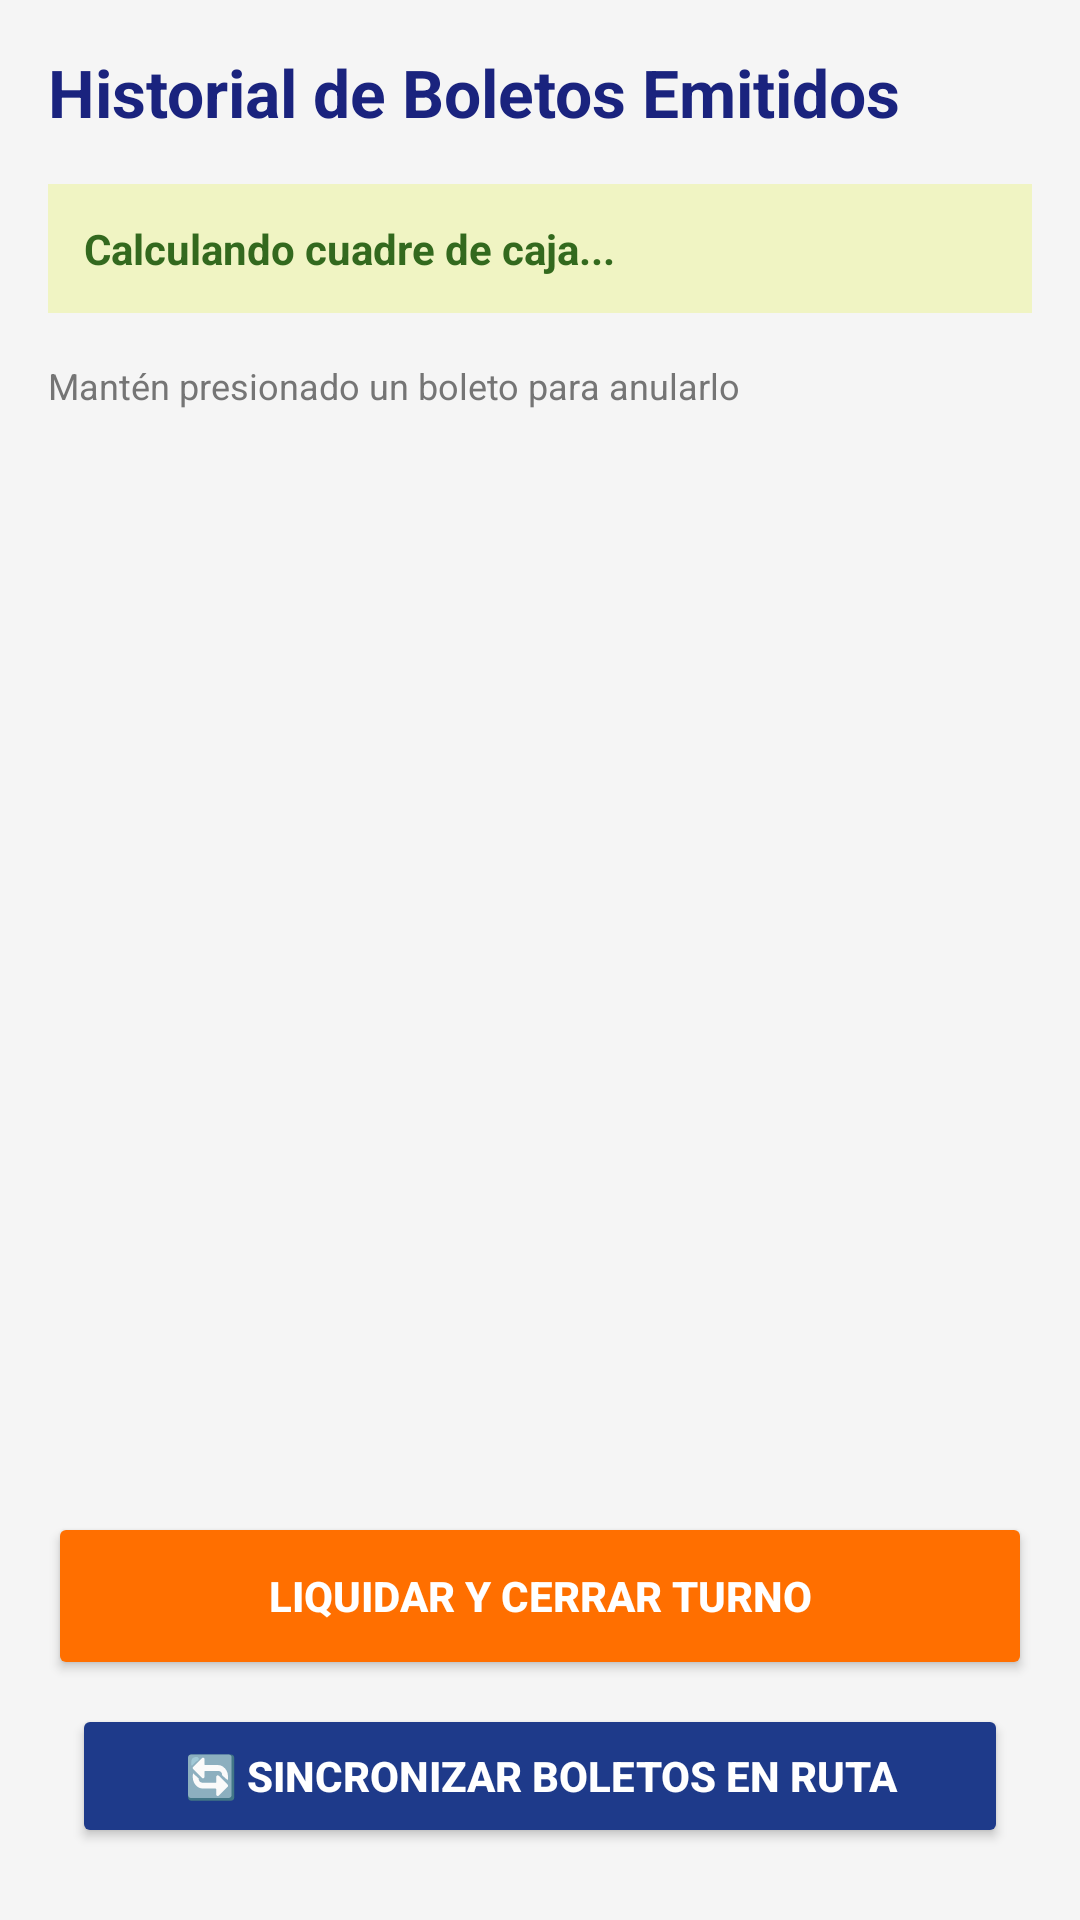

This screen was rendered from an Android layout file. Write that file and the resources it references.
<!-- AndroidManifest.xml: application theme Theme.PasajesApp -->
<!-- res/layout/fragment_history.xml -->
<?xml version="1.0" encoding="utf-8"?>
<LinearLayout xmlns:android="http://schemas.android.com/apk/res/android"
    android:layout_width="match_parent"
    android:layout_height="match_parent"
    android:orientation="vertical"
    android:padding="16dp"
    android:background="@color/background">

    <TextView
        android:layout_width="wrap_content"
        android:layout_height="wrap_content"
        android:text="Historial de Boletos Emitidos"
        android:textSize="22sp"
        android:textColor="@color/primary"
        android:textStyle="bold"
        android:layout_marginBottom="16dp" />

    <TextView
        android:id="@+id/tvResumenCuadre"
        android:layout_width="match_parent"
        android:layout_height="wrap_content"
        android:background="#F0F4C3"
        android:padding="12dp"
        android:text="Calculando cuadre de caja..."
        android:textColor="#33691E"
        android:textSize="14sp"
        android:textStyle="bold"
        android:layout_marginBottom="16dp"/>

    <TextView
        android:layout_width="wrap_content"
        android:layout_height="wrap_content"
        android:text="Mantén presionado un boleto para anularlo"
        android:textSize="12sp"
        android:textColor="@color/text_secondary"
        android:layout_marginBottom="8dp" />

    <androidx.recyclerview.widget.RecyclerView
        android:id="@+id/rvBoletos"
        android:layout_width="match_parent"
        android:layout_height="0dp"
        android:layout_weight="1"
        android:scrollbars="vertical" />

    <Button
        android:id="@+id/btnCerrarTurno"
        android:layout_width="match_parent"
        android:layout_height="56dp"
        android:layout_marginTop="16dp"
        android:text="LIQUIDAR Y CERRAR TURNO"
        android:backgroundTint="@color/accent"
        android:textColor="@color/white"
        android:textStyle="bold" />
    <Button
        android:id="@+id/btnSincronizarParcial"
        android:layout_width="match_parent"
        android:layout_height="wrap_content"
        android:backgroundTint="#1E3A8A"
        android:text="🔄 Sincronizar Boletos en Ruta"
        android:textColor="#FFFFFF"
        android:textStyle="bold"
        android:layout_margin="8dp"/>
</LinearLayout>
<!-- resources referenced by this layout -->
<resources>
  <color name="accent">#FF6F00</color>
  <color name="background">#F5F5F5</color>
  <color name="primary">#1A237E</color>
  <color name="text_secondary">#757575</color>
  <color name="white">#FFFFFF</color>
  <style name="Theme.PasajesApp" parent="Theme.MaterialComponents.Light.NoActionBar">
          <item name="colorPrimary">@color/primary</item>
          <item name="colorPrimaryDark">@color/primary_dark</item>
          <item name="colorAccent">@color/accent</item>
          <item name="android:windowBackground">@color/background</item>
          <item name="android:statusBarColor">@color/primary_dark</item>
      </style>
  <color name="primary_dark">#0D1642</color>
</resources>
